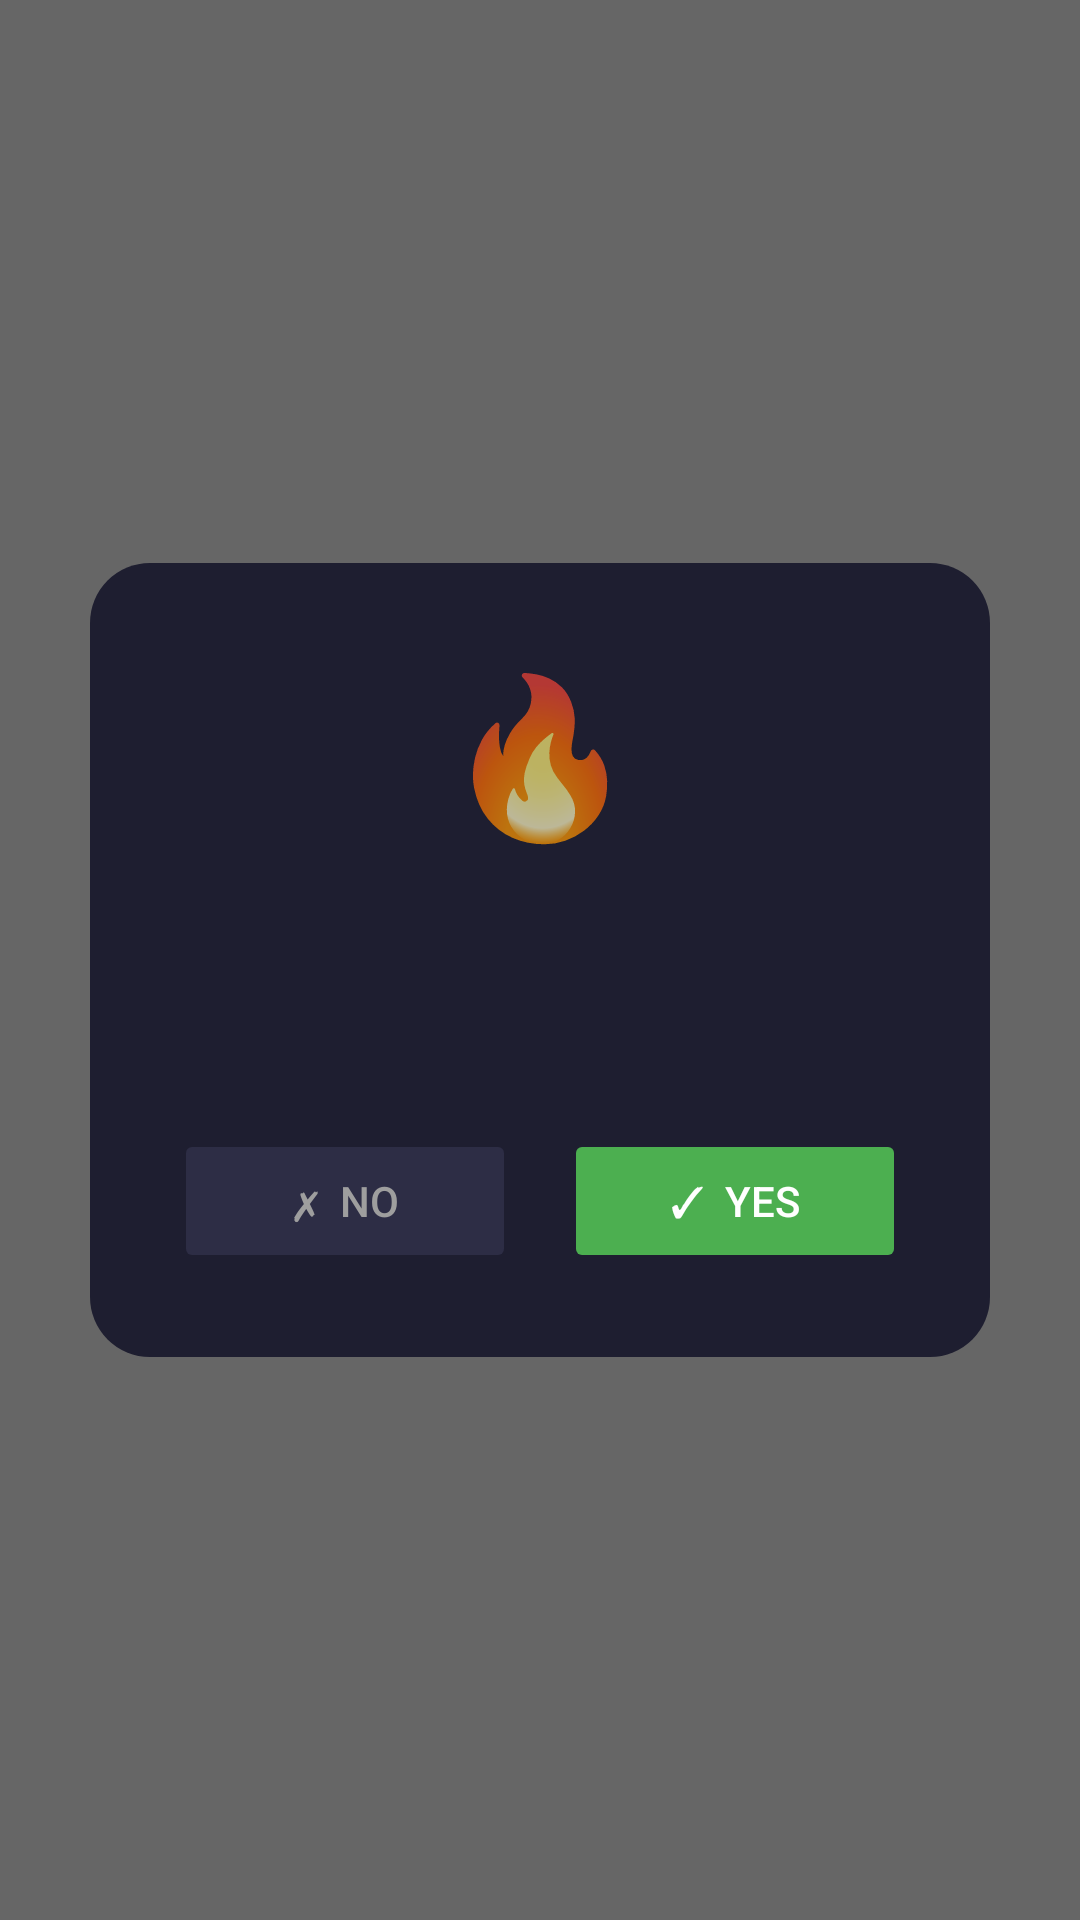

Android layout source for this screen:
<!-- AndroidManifest.xml: activity theme ConfirmDialogTheme -->
<!-- res/layout/activity_log_confirmation.xml -->
<?xml version="1.0" encoding="utf-8"?>
<FrameLayout xmlns:android="http://schemas.android.com/apk/res/android"
    android:id="@+id/dialog_scrim"
    android:layout_width="match_parent"
    android:layout_height="match_parent"
    android:background="#99000000"
    android:gravity="center">

    <LinearLayout
        android:layout_width="300dp"
        android:layout_height="wrap_content"
        android:layout_gravity="center"
        android:orientation="vertical"
        android:gravity="center"
        android:padding="28dp"
        android:background="@drawable/dialog_background">

        
        <TextView
            android:id="@+id/tv_dialog_icon"
            android:layout_width="wrap_content"
            android:layout_height="wrap_content"
            android:text="🔥"
            android:textSize="52sp" />

        
        <TextView
            android:id="@+id/tv_dialog_title"
            android:layout_width="wrap_content"
            android:layout_height="wrap_content"
            android:layout_marginTop="14dp"
            android:text=""
            android:textSize="19sp"
            android:textStyle="bold"
            android:textColor="#FFFFFF"
            android:gravity="center" />

        
        <TextView
            android:id="@+id/tv_dialog_date"
            android:layout_width="wrap_content"
            android:layout_height="wrap_content"
            android:layout_marginTop="6dp"
            android:text=""
            android:textSize="13sp"
            android:textColor="#606080"
            android:gravity="center" />

        
        <LinearLayout
            android:id="@+id/btn_row_confirm"
            android:layout_width="match_parent"
            android:layout_height="wrap_content"
            android:layout_marginTop="28dp"
            android:orientation="horizontal">

            <Button
                android:id="@+id/btn_no"
                android:layout_width="0dp"
                android:layout_height="48dp"
                android:layout_weight="1"
                android:layout_marginEnd="8dp"
                android:text="✗  No"
                android:textColor="#9E9E9E"
                android:backgroundTint="#2D2D45"
                android:stateListAnimator="@null" />

            <Button
                android:id="@+id/btn_yes"
                android:layout_width="0dp"
                android:layout_height="48dp"
                android:layout_weight="1"
                android:layout_marginStart="8dp"
                android:text="✓  Yes"
                android:textColor="#FFFFFF"
                android:backgroundTint="#4CAF50"
                android:stateListAnimator="@null" />

        </LinearLayout>

        
        <Button
            android:id="@+id/btn_got_it"
            android:layout_width="match_parent"
            android:layout_height="48dp"
            android:layout_marginTop="28dp"
            android:visibility="gone"
            android:text="Got it  👍"
            android:textColor="#FFFFFF"
            android:backgroundTint="#2D2D45"
            android:stateListAnimator="@null" />

    </LinearLayout>

</FrameLayout>
<!-- resources referenced by this layout -->
<resources>
  <!-- drawable dialog_background (drawable) -->
  <?xml version="1.0" encoding="utf-8"?>
  <shape xmlns:android="http://schemas.android.com/apk/res/android"
      android:shape="rectangle">
      <solid android:color="#1E1E30" />
      <corners android:radius="20dp" />
  </shape>
  <style name="ConfirmDialogTheme" parent="android:Theme.Material.NoActionBar">
          <item name="android:windowBackground">@android:color/transparent</item>
          <item name="android:windowIsTranslucent">true</item>
          <item name="android:backgroundDimEnabled">false</item>
          <item name="android:windowAnimationStyle">@android:style/Animation.Dialog</item>
          <item name="android:statusBarColor">@android:color/transparent</item>
      </style>
</resources>
